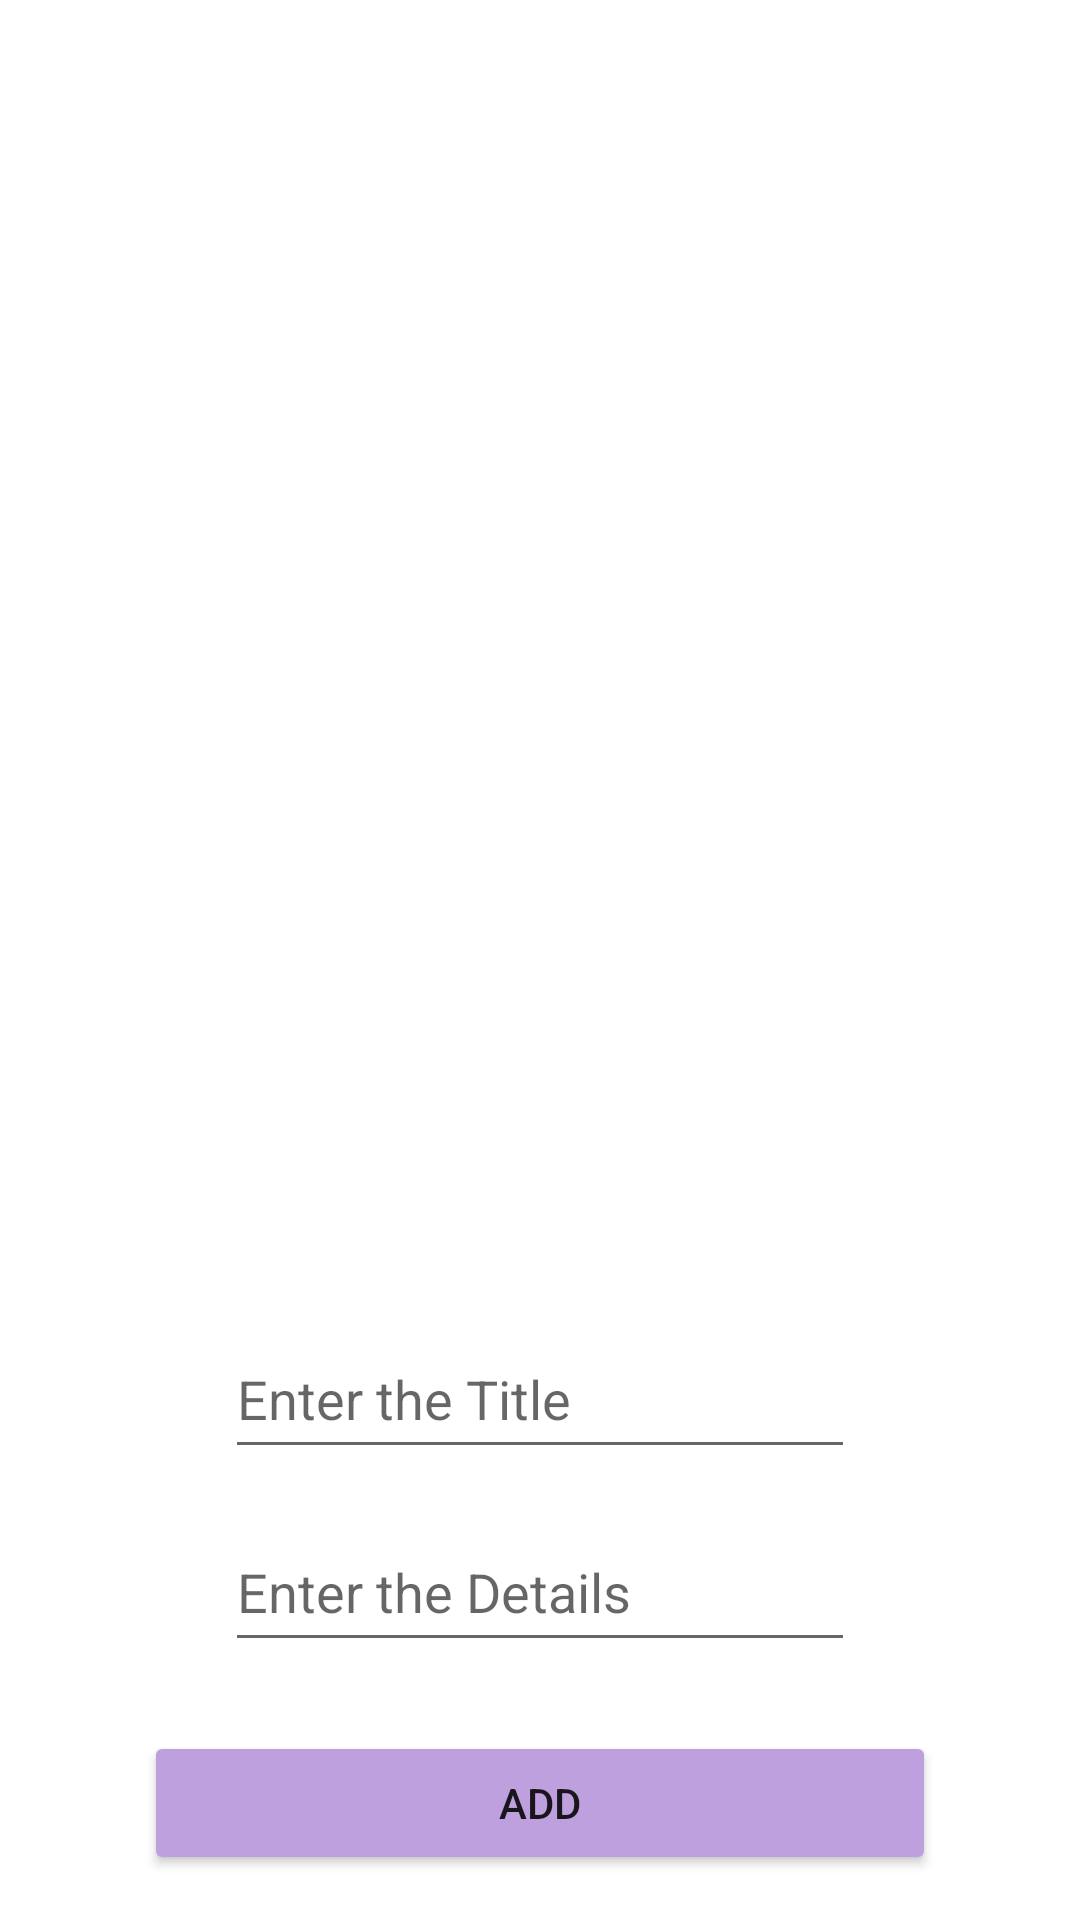

This screen was rendered from an Android layout file. Write that file and the resources it references.
<!-- AndroidManifest.xml: application theme Theme.AppStudy -->
<!-- res/layout/activity_android.xml -->
<?xml version="1.0" encoding="utf-8"?>
<androidx.constraintlayout.widget.ConstraintLayout xmlns:android="http://schemas.android.com/apk/res/android"
    xmlns:app="http://schemas.android.com/apk/res-auto"
    xmlns:tools="http://schemas.android.com/tools"
    android:layout_width="match_parent"
    android:layout_height="match_parent"
    tools:context=".AndroidActivity">

    <androidx.recyclerview.widget.RecyclerView
        android:layout_width="match_parent"
        android:layout_height="400dp"
        android:layout_margin="10dp"
        android:layout_marginTop="21dp"
        app:layout_constraintEnd_toEndOf="parent"
        app:layout_constraintHorizontal_bias="0.842"
        app:layout_constraintStart_toStartOf="parent"
        app:layout_constraintTop_toTopOf="parent"
        android:id="@+id/rvAndroid"/>

    <androidx.constraintlayout.widget.ConstraintLayout
        android:id="@+id/llKotlin"
        android:layout_width="match_parent"
        android:layout_height="200dp"
        android:gravity="center"
        android:orientation="vertical"
        app:layout_constraintBottom_toBottomOf="parent"
        app:layout_constraintEnd_toEndOf="parent"
        app:layout_constraintHorizontal_bias="0.0"
        app:layout_constraintStart_toStartOf="parent"
        app:layout_constraintTop_toBottomOf="@+id/rvAndroid">

        <EditText
            android:id="@+id/etTitleA"
            android:layout_width="wrap_content"
            android:layout_height="50dp"
            android:layout_margin="23dp"
            android:layout_weight="1"
            android:ems="10"
            android:hint="Enter the Title"
            android:inputType="textPersonName"
            android:minHeight="48dp"
            app:layout_constraintBottom_toTopOf="@+id/etDetailsA"
            app:layout_constraintEnd_toEndOf="parent"
            app:layout_constraintStart_toStartOf="parent"
            app:layout_constraintTop_toTopOf="parent" />

        <EditText
            android:id="@+id/etDetailsA"
            android:layout_width="wrap_content"
            android:layout_height="50dp"
            android:layout_margin="23dp"
            android:layout_weight="1"
            android:ems="10"
            android:hint="Enter the Details"
            android:inputType="textPersonName"
            android:minHeight="48dp"
            app:layout_constraintBottom_toTopOf="@+id/btAddA"
            app:layout_constraintEnd_toEndOf="parent"
            app:layout_constraintStart_toStartOf="parent" />

        <Button
            android:id="@+id/btAddA"
            android:layout_width="match_parent"
            android:layout_height="wrap_content"
            android:layout_weight="1"
            android:backgroundTint="#bfa0de"
            android:layout_marginLeft="48dp"
            android:layout_marginRight="48dp"
            android:text="Add"
            app:layout_constraintBottom_toBottomOf="parent"
            app:layout_constraintEnd_toEndOf="parent"
            app:layout_constraintStart_toStartOf="parent" />
    </androidx.constraintlayout.widget.ConstraintLayout>

</androidx.constraintlayout.widget.ConstraintLayout>
<!-- resources referenced by this layout -->
<resources>
  <style name="Theme.AppStudy" parent="Theme.MaterialComponents.DayNight.DarkActionBar">
          
          <item name="colorPrimary">@color/purple_500</item>
          <item name="colorPrimaryVariant">@color/purple_700</item>
          <item name="colorOnPrimary">@color/white</item>
          
          <item name="colorSecondary">@color/teal_200</item>
          <item name="colorSecondaryVariant">@color/teal_700</item>
          <item name="colorOnSecondary">@color/black</item>
          
          <item name="android:statusBarColor" tools:targetApi="l">?attr/colorPrimaryVariant</item>
          
      </style>
  <!-- not gathered from this repository: default colours our renderer supplied (Android Studio template values) -->
  <color name="purple_500">#FF6200EE</color>
  <color name="purple_700">#FF3700B3</color>
  <color name="teal_200">#FF03DAC5</color>
  <color name="teal_700">#FF018786</color>
  <color name="black">#FF000000</color>
  <color name="white">#FFFFFFFF</color>
</resources>
